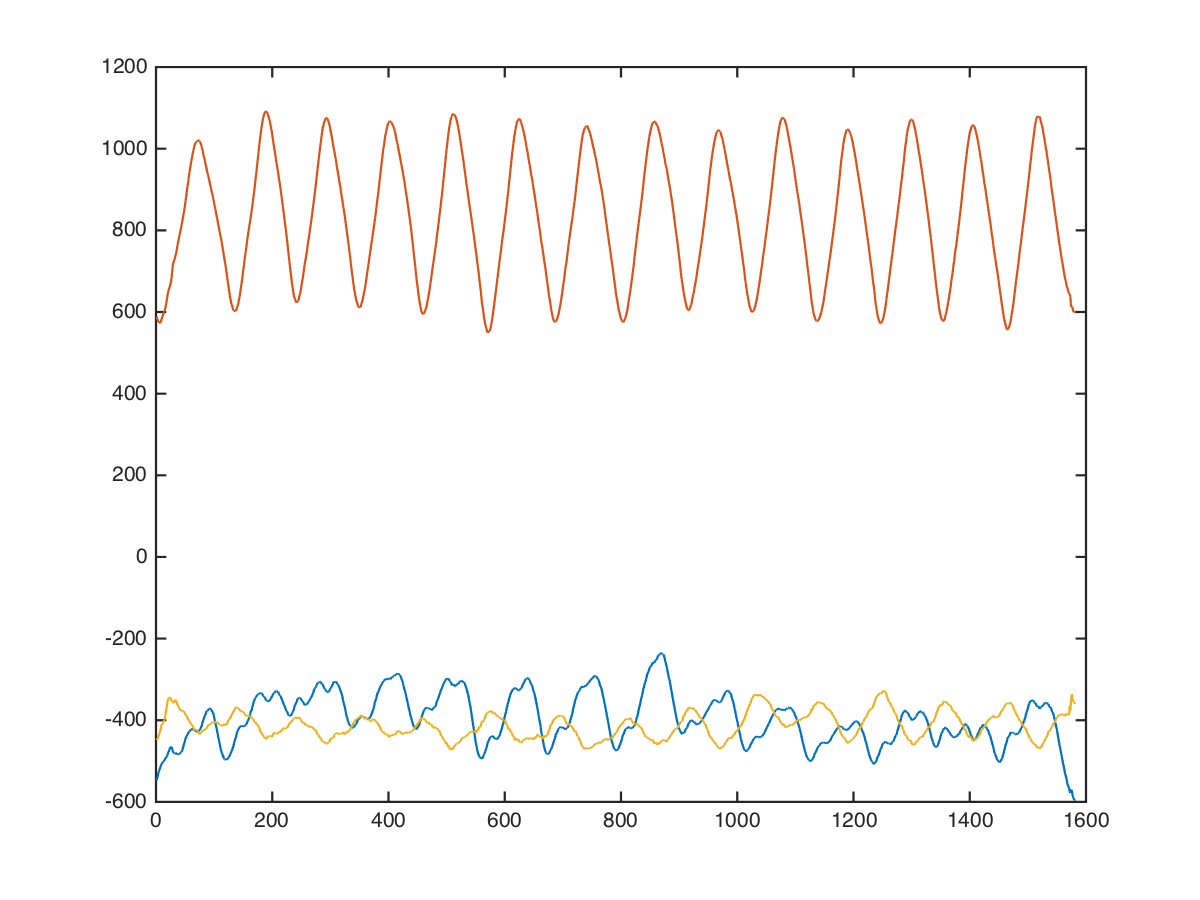

Values plotted in this chart, from the file beside it:
back, leverage-high-row, 30, 20, -568, 736, -352
back, leverage-high-row, 30, 20, -661, 705, -399
back, leverage-high-row, 30, 20, -679, 696, -438
back, leverage-high-row, 30, 20, -680, 659, -425
back, leverage-high-row, 30, 20, -629, 576, -453
back, leverage-high-row, 30, 20, -588, 518, -456
back, leverage-high-row, 30, 20, -549, 512, -484
back, leverage-high-row, 30, 20, -524, 389, -502
back, leverage-high-row, 30, 20, -520, 315, -637
back, leverage-high-row, 30, 20, -468, 324, -586
back, leverage-high-row, 30, 20, -399, 353, -390
back, leverage-high-row, 30, 20, -396, 385, -325
back, leverage-high-row, 30, 20, -424, 452, -399
back, leverage-high-row, 30, 20, -426, 496, -471
back, leverage-high-row, 30, 20, -424, 493, -459
back, leverage-high-row, 30, 20, -413, 471, -693
back, leverage-high-row, 30, 20, -440, 388, -865
back, leverage-high-row, 30, 20, -461, 405, -864
back, leverage-high-row, 30, 20, -495, 401, -833
back, leverage-high-row, 30, 20, -517, 414, -710
back, leverage-high-row, 30, 20, -568, 494, -650
back, leverage-high-row, 30, 20, -605, 647, -383
back, leverage-high-row, 30, 20, -630, 683, -287
back, leverage-high-row, 30, 20, -618, 691, -359
back, leverage-high-row, 30, 20, -580, 711, -306
back, leverage-high-row, 30, 20, -528, 692, -232
back, leverage-high-row, 30, 20, -461, 569, -238
back, leverage-high-row, 30, 20, -399, 274, -494
back, leverage-high-row, 30, 20, -275, 398, -437
back, leverage-high-row, 30, 20, -391, 830, -233
back, leverage-high-row, 30, 20, -628, 930, -613
back, leverage-high-row, 30, 20, -577, 970, -702
back, leverage-high-row, 30, 20, -679, 864, -463
back, leverage-high-row, 30, 20, -684, 794, -353
back, leverage-high-row, 30, 20, -598, 742, -388
back, leverage-high-row, 30, 20, -572, 671, -279
back, leverage-high-row, 30, 20, -600, 659, -220
back, leverage-high-row, 30, 20, -592, 734, -377
back, leverage-high-row, 30, 20, -576, 723, -421
back, leverage-high-row, 30, 20, -602, 636, -331
back, leverage-high-row, 30, 20, -618, 668, -333
back, leverage-high-row, 30, 20, -644, 737, -413
back, leverage-high-row, 30, 20, -585, 692, -411
back, leverage-high-row, 30, 20, -556, 632, -455
back, leverage-high-row, 30, 20, -585, 628, -414
back, leverage-high-row, 30, 20, -649, 606, -505
back, leverage-high-row, 30, 20, -659, 646, -447
back, leverage-high-row, 30, 20, -679, 547, -419
back, leverage-high-row, 30, 20, -557, 583, -254
back, leverage-high-row, 30, 20, -495, 557, -372
back, leverage-high-row, 30, 20, -472, 472, -256
back, leverage-high-row, 30, 20, -440, 504, -296
back, leverage-high-row, 30, 20, -409, 434, -335
back, leverage-high-row, 30, 20, -340, 485, -268
back, leverage-high-row, 30, 20, -373, 525, -167
back, leverage-high-row, 30, 20, -398, 484, -269
back, leverage-high-row, 30, 20, -321, 430, -294
back, leverage-high-row, 30, 20, -312, 494, -184
back, leverage-high-row, 30, 20, -353, 559, -298
back, leverage-high-row, 30, 20, -340, 561, -307
back, leverage-high-row, 30, 20, -271, 586, -369
... 1,571 more rows
